Run: headless pygame with SDL's dummy video driver; simulated clock (each Clock.tick advances the game by its frame time, no real sleeping); random seed 0; keys injected as events and as key.get_pressed() state; mouse plan: one left click at the window centre at the start of phase 2, then a move to the lower-right quarter at the start of phase 3.
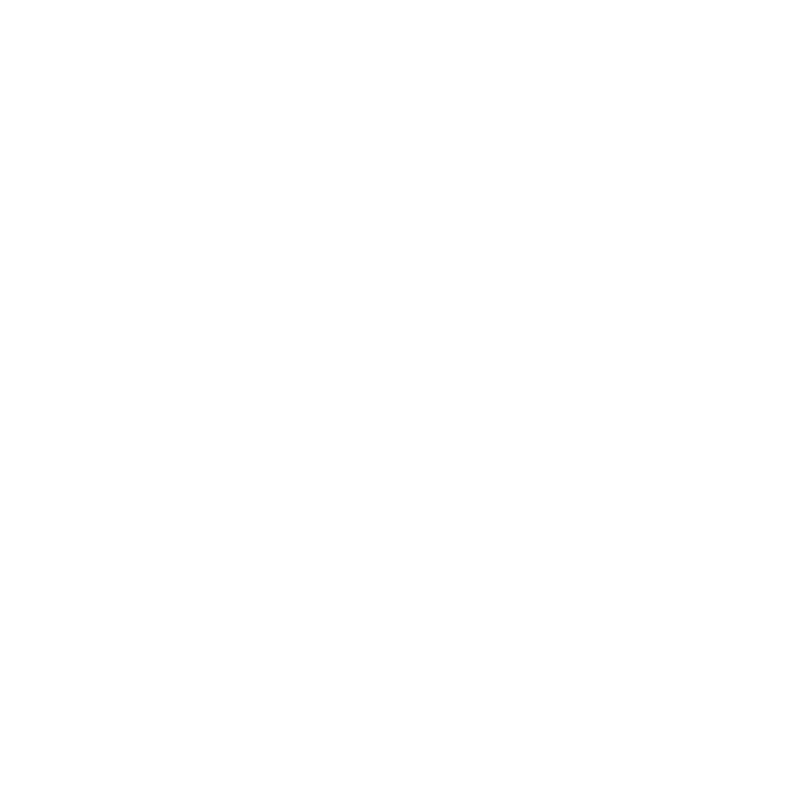
Frame 1 of 4 · flips 1–60 · no input
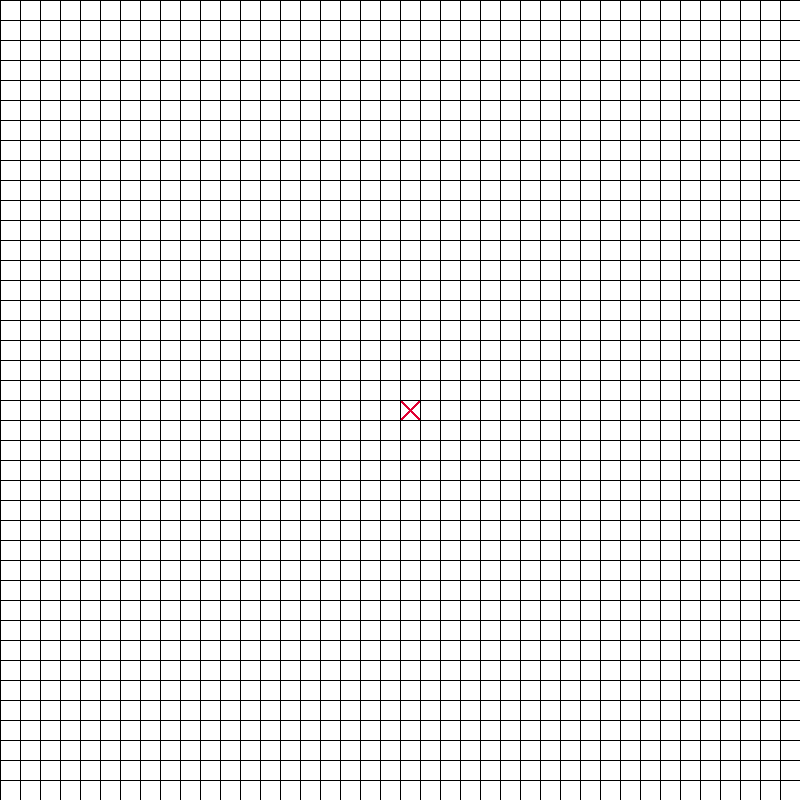
Frame 2 of 4 · flips 61–180 · clicked the window centre · tapped SPACE, RETURN · held RIGHT (→), D
Frame 3 of 4 · flips 181–300 · moved the mouse to the lower-right quarter · held DOWN (↓), S · screen unchanged from frame 2, image omitted
Frame 4 of 4 · flips 301–420 · held LEFT (←), A, UP (↑), W · screen unchanged from frame 3, image omitted

The pygame program that drew these frames:

import pygame as pg

pg.init()

dis = pg.display.set_mode((800, 800))

white = (255, 255, 255)
red = (225, 0, 50)
green = (0, 225, 0)
blue = (0, 0, 225)
black = (0, 0, 0)

dis.fill(white)

gamemap = []

for p in range(40):
    gamemap.append((0, 0))
print(gamemap)

gameover = False

counter = 0

while not gameover:
    for event in pg.event.get():
        if event.type==pg.QUIT:
            gameover=True
        if event.type == pg.MOUSEBUTTONDOWN and counter == 0:
            if event.button == 1:
                pg.draw.line(
                    dis, red, [event.pos[0] - event.pos[0] % 20, event.pos[1] - event.pos[1] % 20],
                     [event.pos[0] - event.pos[0] % 20 + 20, event.pos[1] - event.pos[1] % 20 + 20], 3)
                pg.draw.line(
                    dis, red, [event.pos[0] - event.pos[0] % 20, event.pos[1] - event.pos[1] % 20 + 20],
                     [event.pos[0] - event.pos[0] % 20 + 20, event.pos[1] - event.pos[1] % 20], 3)
                pg.display.update()
                counter = 1
            
        elif event.type == pg.MOUSEBUTTONDOWN and counter == 1:
            if event.button == 1:
                pg.draw.circle(dis, blue, (event.pos[0] - event.pos[0] % 20 + 10,
                 event.pos[1] - event.pos[1] % 20 + 10), 10, 2)
                pg.display.update() 
                counter = 0   
                    

        

    
        for x in range(0, 800, 20):
            pg.draw.line(dis, black, [x, 0], [x, 800])
        for y in range(0, 800, 20):
            pg.draw.line(dis, black, [800, y], [0, y])

    pg.display.update()
